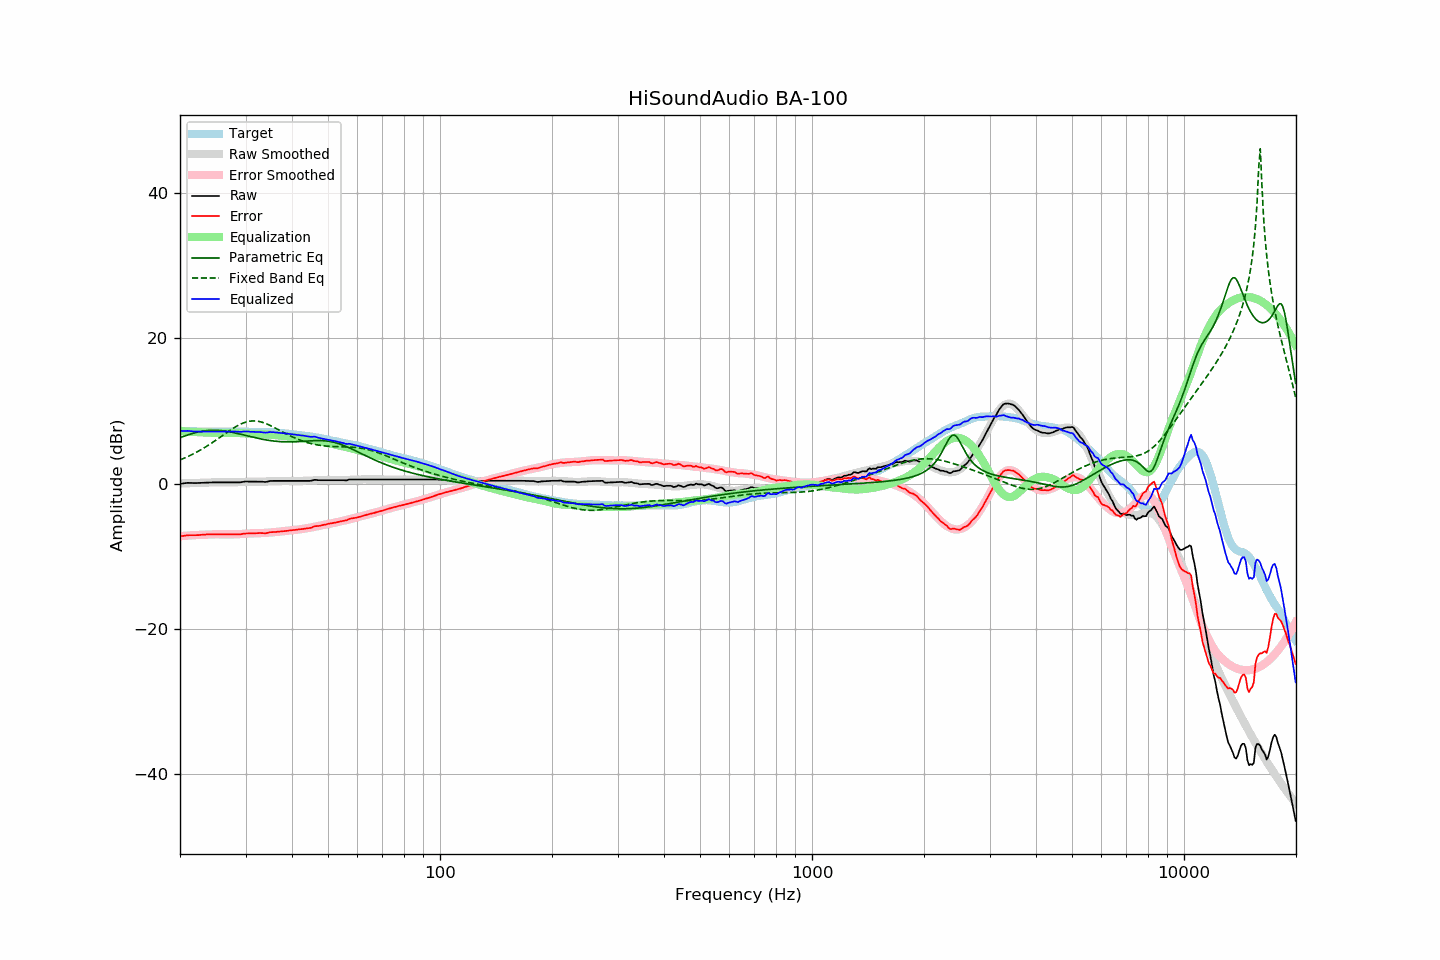

The table this chart was drawn from, first rows:
frequency, raw, error, smoothed, error_smoothed, equalization, parametric_eq, fixed_band_eq, equalized_raw, equalized_smoothed, target
20.00, -0.03, -7.28, 0.01, -7.25, 7.25, 6.31, 3.26, 7.21, 7.25, 7.25
20.20, -0.00, -7.24, 0.02, -7.23, 7.23, 6.39, 3.35, 7.23, 7.24, 7.24
20.40, 0.02, -7.21, 0.03, -7.21, 7.21, 6.48, 3.44, 7.23, 7.23, 7.23
20.61, 0.05, -7.18, 0.03, -7.19, 7.19, 6.56, 3.54, 7.24, 7.23, 7.23
20.81, 0.08, -7.13, 0.04, -7.17, 7.17, 6.63, 3.63, 7.25, 7.22, 7.21
21.02, 0.10, -7.11, 0.05, -7.16, 7.16, 6.71, 3.74, 7.26, 7.21, 7.21
21.23, 0.09, -7.11, 0.06, -7.14, 7.14, 6.78, 3.84, 7.23, 7.20, 7.20
21.44, 0.09, -7.12, 0.07, -7.13, 7.13, 6.85, 3.95, 7.22, 7.19, 7.21
21.66, 0.08, -7.12, 0.07, -7.11, 7.11, 6.91, 4.06, 7.19, 7.19, 7.20
21.87, 0.07, -7.12, 0.08, -7.10, 7.10, 6.98, 4.17, 7.17, 7.18, 7.19
22.09, 0.07, -7.11, 0.09, -7.09, 7.09, 7.03, 4.29, 7.15, 7.18, 7.18
22.31, 0.08, -7.10, 0.10, -7.07, 7.07, 7.08, 4.41, 7.15, 7.17, 7.18
22.54, 0.09, -7.08, 0.10, -7.06, 7.06, 7.13, 4.53, 7.15, 7.17, 7.17
22.76, 0.09, -7.07, 0.11, -7.06, 7.06, 7.17, 4.66, 7.14, 7.16, 7.16
22.99, 0.10, -7.05, 0.11, -7.05, 7.05, 7.21, 4.78, 7.14, 7.16, 7.15
23.22, 0.12, -7.02, 0.12, -7.04, 7.04, 7.25, 4.92, 7.16, 7.16, 7.14
23.45, 0.13, -7.02, 0.13, -7.03, 7.03, 7.27, 5.05, 7.15, 7.15, 7.15
23.69, 0.15, -6.99, 0.14, -7.01, 7.01, 7.30, 5.19, 7.16, 7.15, 7.14
23.92, 0.16, -6.98, 0.14, -7.00, 7.00, 7.31, 5.33, 7.16, 7.15, 7.14
24.16, 0.17, -6.98, 0.15, -7.00, 7.00, 7.33, 5.47, 7.16, 7.15, 7.15
24.40, 0.17, -6.99, 0.16, -6.99, 6.99, 7.33, 5.62, 7.16, 7.15, 7.16
24.65, 0.17, -6.99, 0.16, -6.99, 6.99, 7.34, 5.77, 7.15, 7.15, 7.16
24.89, 0.17, -6.99, 0.17, -6.98, 6.98, 7.33, 5.92, 7.15, 7.15, 7.16
25.14, 0.17, -6.98, 0.17, -6.98, 6.98, 7.33, 6.07, 7.15, 7.15, 7.15
25.39, 0.17, -6.98, 0.17, -6.98, 6.98, 7.31, 6.23, 7.15, 7.16, 7.15
25.65, 0.17, -6.98, 0.17, -6.99, 6.99, 7.30, 6.38, 7.16, 7.16, 7.15
25.91, 0.17, -6.99, 0.17, -6.99, 6.99, 7.28, 6.54, 7.16, 7.16, 7.16
26.16, 0.17, -7.00, 0.17, -6.99, 6.99, 7.25, 6.70, 7.16, 7.16, 7.17
26.43, 0.17, -7.00, 0.17, -7.00, 7.00, 7.22, 6.85, 7.17, 7.16, 7.17
26.69, 0.17, -7.00, 0.16, -7.00, 7.00, 7.19, 7.01, 7.17, 7.16, 7.17
26.96, 0.17, -6.99, 0.16, -7.00, 7.00, 7.15, 7.16, 7.17, 7.16, 7.16
27.23, 0.17, -6.99, 0.16, -7.00, 7.00, 7.11, 7.31, 7.17, 7.16, 7.16
27.50, 0.17, -6.99, 0.16, -7.00, 7.00, 7.07, 7.46, 7.17, 7.16, 7.16
27.77, 0.17, -7.00, 0.17, -6.99, 6.99, 7.03, 7.60, 7.16, 7.16, 7.17
28.05, 0.17, -7.00, 0.18, -6.99, 6.99, 6.98, 7.74, 7.16, 7.16, 7.17
28.33, 0.17, -6.98, 0.19, -6.98, 6.98, 6.93, 7.87, 7.15, 7.16, 7.15
28.62, 0.17, -6.98, 0.19, -6.97, 6.97, 6.88, 8.00, 7.14, 7.16, 7.15
28.90, 0.17, -6.99, 0.20, -6.95, 6.95, 6.83, 8.11, 7.12, 7.16, 7.16
29.19, 0.19, -6.97, 0.21, -6.94, 6.94, 6.77, 8.22, 7.13, 7.16, 7.16
29.48, 0.23, -6.92, 0.22, -6.93, 6.93, 6.72, 8.31, 7.16, 7.15, 7.15
29.78, 0.26, -6.89, 0.23, -6.91, 6.91, 6.67, 8.40, 7.17, 7.15, 7.15
30.08, 0.29, -6.87, 0.25, -6.90, 6.90, 6.61, 8.47, 7.19, 7.14, 7.16
30.38, 0.28, -6.87, 0.26, -6.88, 6.88, 6.56, 8.53, 7.16, 7.14, 7.15
30.68, 0.28, -6.85, 0.26, -6.87, 6.87, 6.51, 8.58, 7.15, 7.13, 7.13
30.99, 0.27, -6.86, 0.26, -6.86, 6.86, 6.45, 8.61, 7.13, 7.13, 7.13
31.30, 0.27, -6.85, 0.26, -6.86, 6.86, 6.40, 8.63, 7.12, 7.12, 7.12
31.61, 0.27, -6.84, 0.26, -6.85, 6.85, 6.35, 8.63, 7.12, 7.11, 7.11
31.93, 0.27, -6.83, 0.26, -6.84, 6.84, 6.30, 8.62, 7.11, 7.11, 7.10
32.24, 0.27, -6.83, 0.26, -6.83, 6.83, 6.25, 8.60, 7.10, 7.10, 7.10
32.57, 0.27, -6.81, 0.26, -6.83, 6.83, 6.20, 8.56, 7.10, 7.09, 7.08
32.89, 0.27, -6.81, 0.27, -6.82, 6.82, 6.16, 8.51, 7.09, 7.09, 7.08
33.22, 0.26, -6.82, 0.27, -6.81, 6.81, 6.11, 8.45, 7.07, 7.08, 7.08
33.55, 0.24, -6.83, 0.28, -6.80, 6.80, 6.07, 8.38, 7.04, 7.08, 7.07
33.89, 0.22, -6.86, 0.28, -6.79, 6.79, 6.03, 8.30, 7.01, 7.07, 7.08
34.23, 0.25, -6.81, 0.29, -6.77, 6.77, 5.99, 8.21, 7.02, 7.07, 7.06
34.57, 0.30, -6.76, 0.31, -6.76, 6.76, 5.96, 8.11, 7.06, 7.06, 7.06
34.92, 0.36, -6.69, 0.32, -6.74, 6.74, 5.92, 8.01, 7.10, 7.06, 7.05
35.27, 0.37, -6.69, 0.33, -6.72, 6.72, 5.89, 7.90, 7.09, 7.05, 7.06
35.62, 0.37, -6.67, 0.34, -6.70, 6.70, 5.86, 7.79, 7.07, 7.04, 7.04
35.97, 0.37, -6.67, 0.35, -6.68, 6.68, 5.84, 7.68, 7.05, 7.03, 7.04
... 635 more rows
